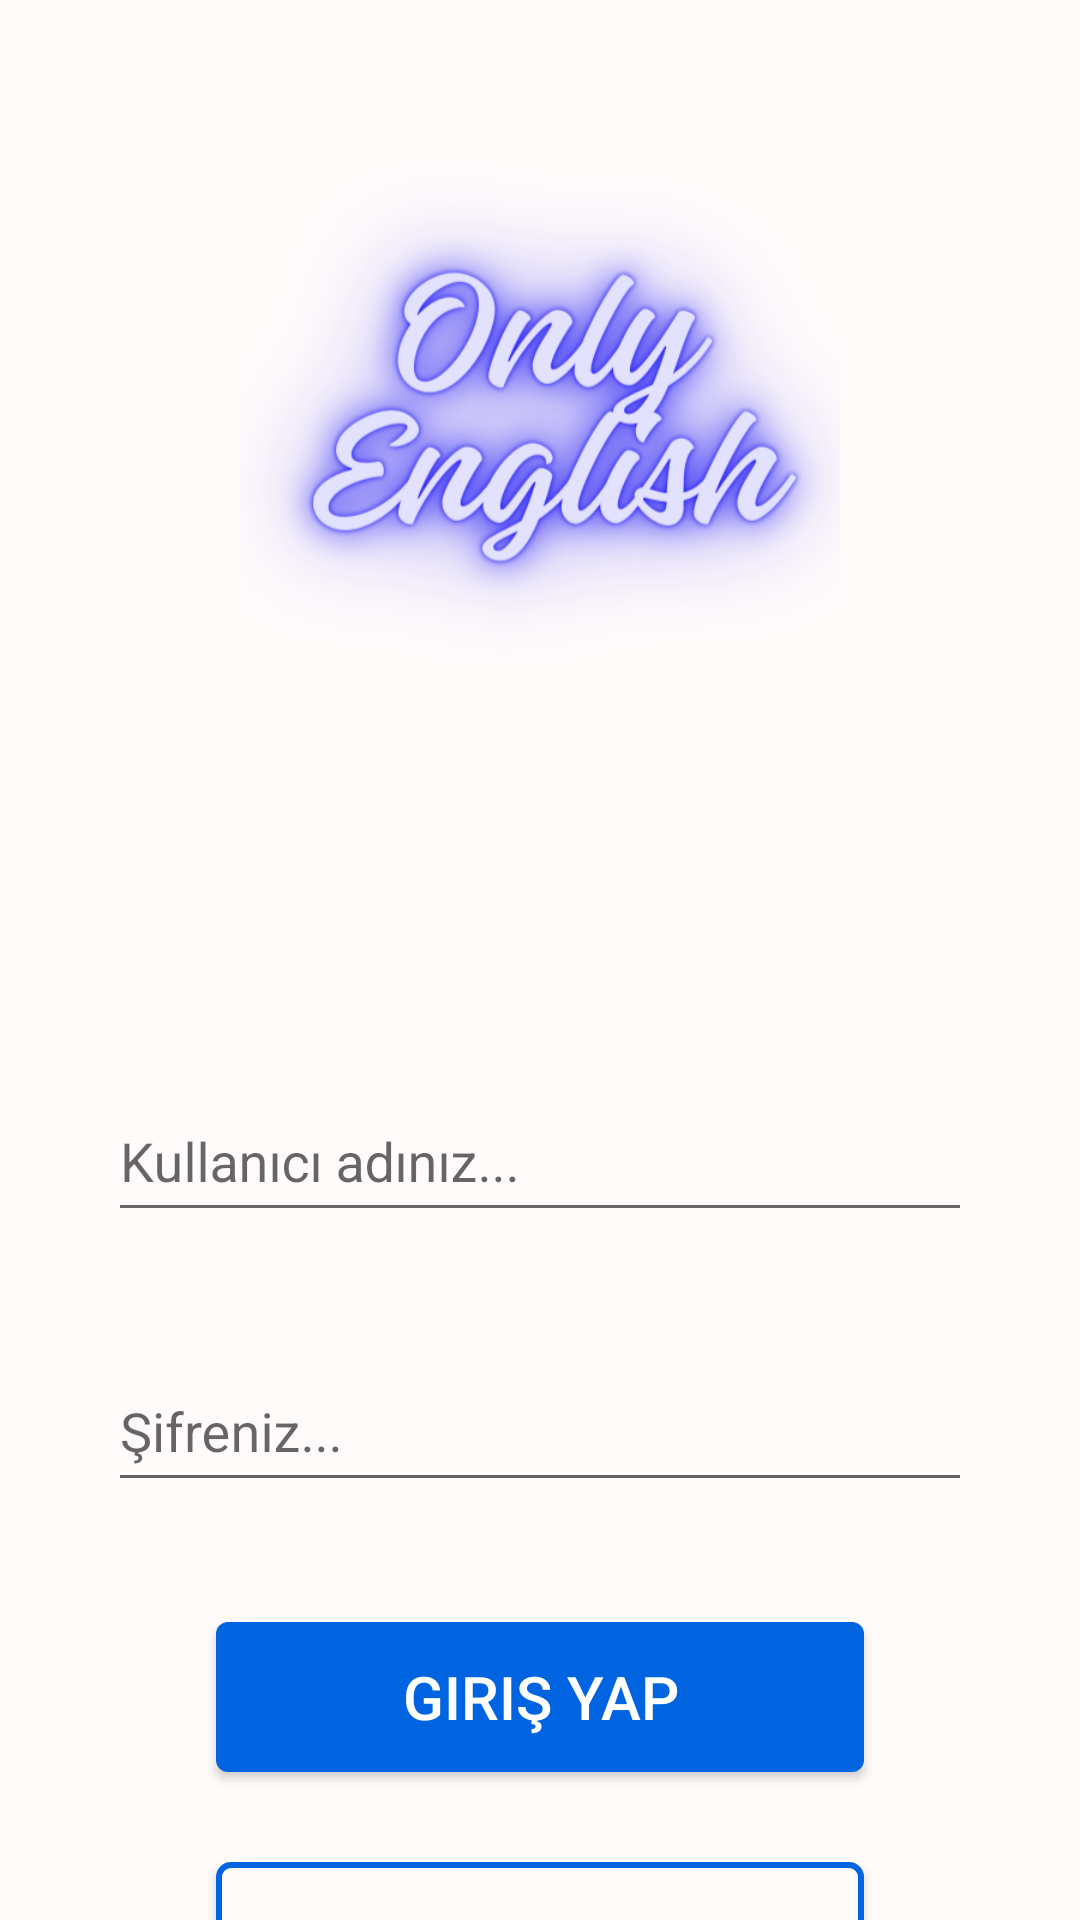

Layout XML and referenced resources for this Android screen:
<!-- AndroidManifest.xml: application theme Theme.Design.Light.NoActionBar -->
<!-- res/layout/fragment_giris_sayfasi.xml -->
<?xml version="1.0" encoding="utf-8"?>
<androidx.constraintlayout.widget.ConstraintLayout xmlns:android="http://schemas.android.com/apk/res/android"
    xmlns:app="http://schemas.android.com/apk/res-auto"
    xmlns:tools="http://schemas.android.com/tools"
    android:id="@+id/frameLayout"
    android:layout_width="match_parent"
    android:layout_height="match_parent"
    android:background="@color/logorenk"
    tools:context=".GirisSayfasi">

   <ImageView
       android:layout_width="200dp"
       android:layout_height="200dp"
       app:layout_constraintStart_toStartOf="parent"
       app:layout_constraintEnd_toEndOf="parent"
       app:layout_constraintTop_toTopOf="parent"
       android:src="@drawable/logo"
       android:id="@+id/logo"
       android:layout_marginTop="40dp"/>

    <TextView
        android:layout_width="0dp"
        android:layout_height="wrap_content"
        app:layout_constraintWidth_percent="0.9"
        android:id="@+id/uyari"
        android:visibility="invisible"
        android:text="@string/girisuyari"
        android:textSize="20dp"
        android:textColor="@color/white"
        android:padding="15dp"
        android:background="@drawable/kirmizii"
        app:layout_constraintBottom_toTopOf="@id/mailadresgirdi"
        app:layout_constraintStart_toStartOf="parent"
        app:layout_constraintEnd_toEndOf="parent"
        app:layout_constraintTop_toBottomOf="@id/logo"/>

    <com.google.android.material.textfield.TextInputLayout
        android:layout_width="0dp"
        android:layout_marginTop="30dp"
        app:layout_constraintWidth_percent="0.8"
        android:layout_height="60dp"
        android:id="@+id/mailadresgirdi"
        app:boxStrokeWidth="3dp"
        app:boxStrokeColor="@color/black"
        app:layout_constraintStart_toStartOf="parent"
        app:layout_constraintEnd_toEndOf="parent"
        app:layout_constraintTop_toBottomOf="@id/uyari"
        >
        <com.google.android.material.textfield.TextInputEditText
            android:layout_width="match_parent"
            android:layout_height="match_parent"
            android:id="@+id/giriskullanici"
            android:hint="Kullanıcı adınız..."
            android:textColor="@color/black"
            android:textStyle="normal">

        </com.google.android.material.textfield.TextInputEditText>
    </com.google.android.material.textfield.TextInputLayout>


    <com.google.android.material.textfield.TextInputLayout
        android:layout_width="0dp"
        android:layout_marginTop="30dp"
        android:id="@+id/sifregirdi"
        app:layout_constraintWidth_percent="0.8"
        android:layout_height="60dp"
        app:layout_constraintStart_toStartOf="parent"
        app:layout_constraintEnd_toEndOf="parent"
        app:layout_constraintTop_toBottomOf="@id/mailadresgirdi"
        >
        <com.google.android.material.textfield.TextInputEditText
            android:layout_width="match_parent"
            android:layout_height="match_parent"
            android:hint="Şifreniz..."
            android:id="@+id/girissifre"
            android:inputType="textPassword"
            android:textColor="@color/black"
            android:textStyle="normal">

        </com.google.android.material.textfield.TextInputEditText>
    </com.google.android.material.textfield.TextInputLayout>

    <Button
        android:layout_width="0dp"
        android:layout_height="50dp"
        app:layout_constraintWidth_percent="0.6"
        app:layout_constraintStart_toStartOf="parent"
        app:layout_constraintEnd_toEndOf="parent"
        android:background="@drawable/girisbutontasarim"
        app:layout_constraintTop_toBottomOf="@id/sifregirdi"
        android:layout_marginTop="40dp"
        android:textColor="@color/white"
        android:text="Giriş yap"
        android:id="@+id/giris"
        android:textSize="20dp"/>


    <Button
        android:layout_width="0dp"
        android:layout_height="50dp"
        app:layout_constraintWidth_percent="0.6"
        app:layout_constraintStart_toStartOf="parent"
        app:layout_constraintEnd_toEndOf="parent"
        android:background="@drawable/kayitshape"
        app:layout_constraintTop_toBottomOf="@id/giris"
        android:layout_marginTop="30dp"
        android:textColor="@color/butonmavisi"
        android:text="Yeni Hesap Oluştur"
        android:id="@+id/kayit"
        android:textSize="15dp"/>



</androidx.constraintlayout.widget.ConstraintLayout>
<!-- resources referenced by this layout -->
<resources>
  <color name="black">#FF000000</color>
  <color name="butonmavisi">#0064e0</color>
  <color name="logorenk">#fffbfb</color>
  <color name="white">#FFFFFFFF</color>
  <!-- drawable girisbutontasarim (drawable) -->
  <?xml version="1.0" encoding="utf-8"?>
  <shape xmlns:android="http://schemas.android.com/apk/res/android">
  <solid
      android:color="@color/butonmavisi"/>
      <corners
          android:radius="4dp"
          />
  </shape>
  <!-- drawable kayitshape (drawable) -->
  <?xml version="1.0" encoding="utf-8"?>
  <shape xmlns:android="http://schemas.android.com/apk/res/android">
      <solid android:color="@color/logorenk"/>
      <corners android:radius="4dp"/>
      <stroke android:color="@color/butonmavisi" android:width="2dp"/>
  </shape>
  <!-- drawable kirmizii (drawable) -->
  <?xml version="1.0" encoding="utf-8"?>
  <shape xmlns:android="http://schemas.android.com/apk/res/android">
  <solid
      android:color="#FF1100"/>
      <corners
          android:radius="20dp"/>
  </shape>
  <!-- drawable logo: png bitmap (drawable, 119696 bytes) -->
  <string name="girisuyari">Kullanıcı adınız veya parolanız hatalı!</string>
</resources>
